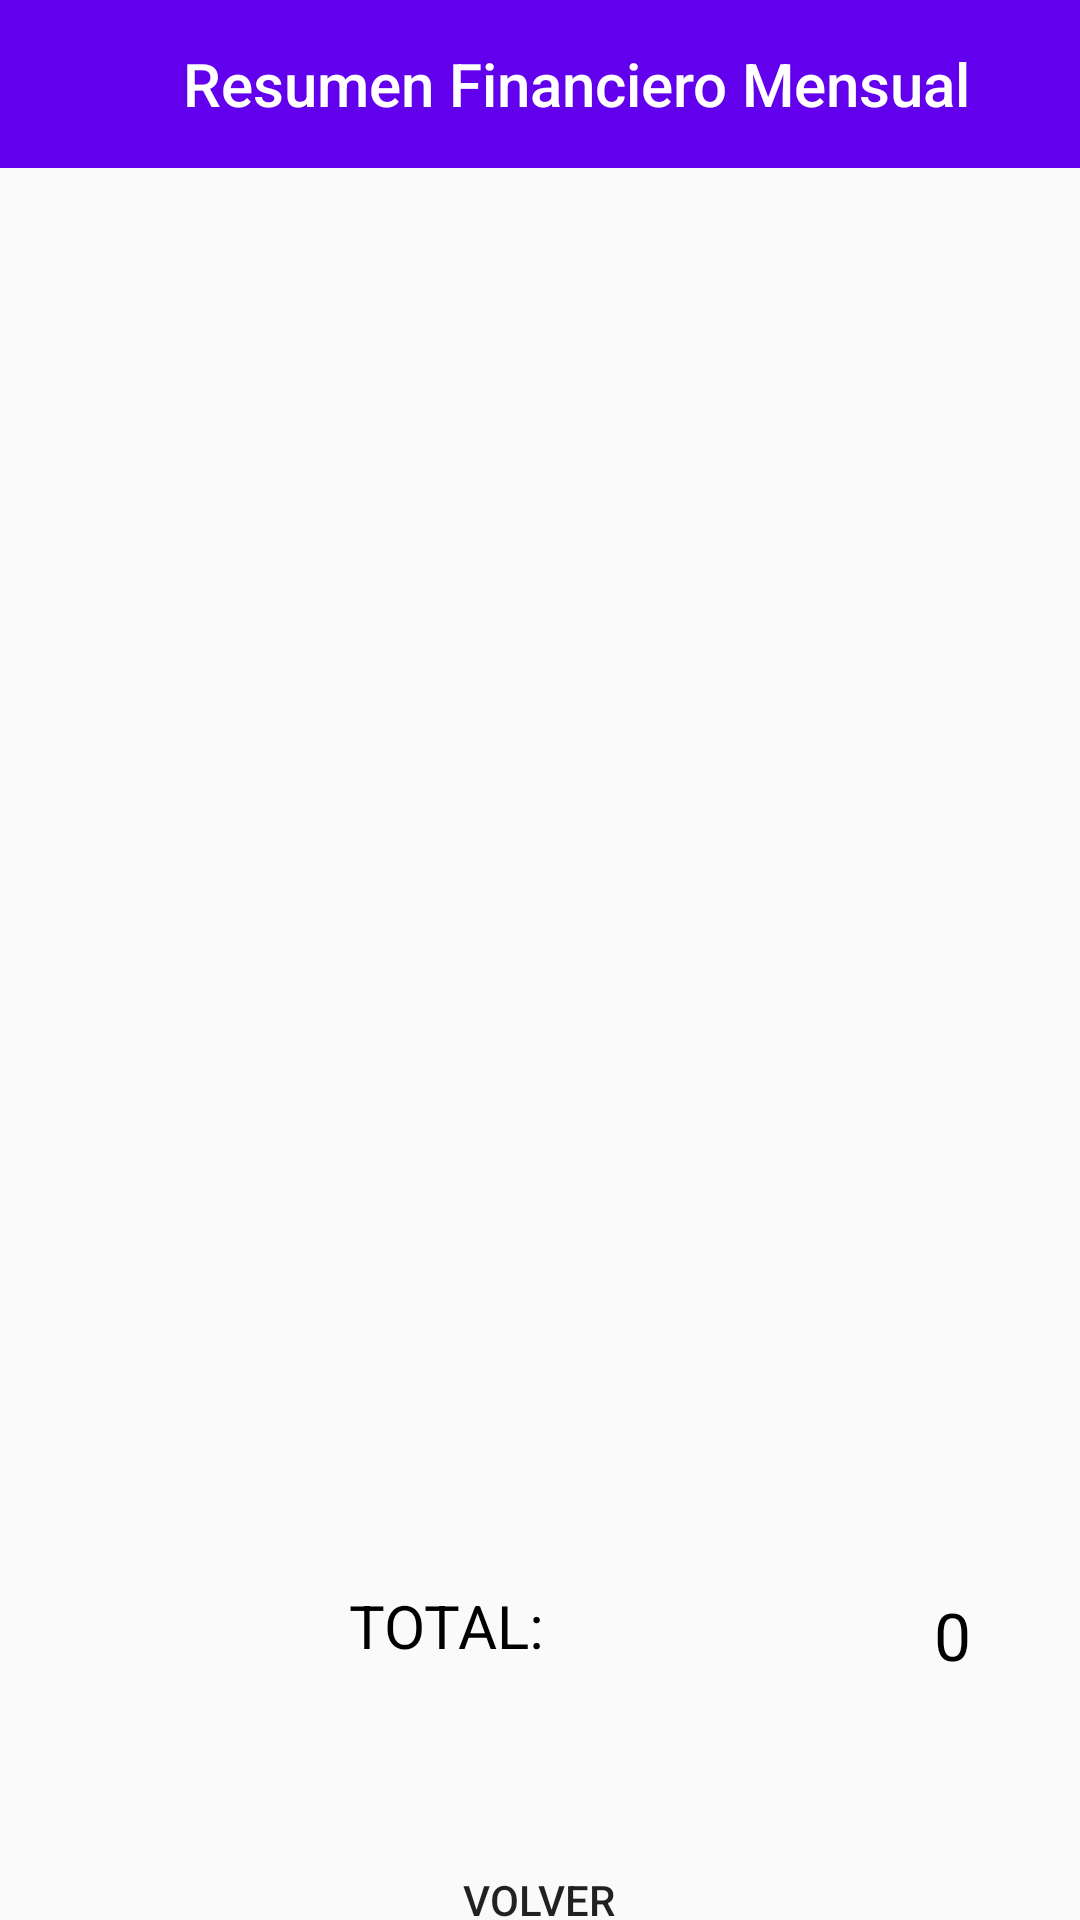

The Android layout XML behind this screen, and the referenced resources:
<!-- AndroidManifest.xml: application theme Theme.EstacionamientoItaKua -->
<!-- res/layout/activity_resumen_financieron_mensual.xml -->
<?xml version="1.0" encoding="utf-8"?>
<androidx.constraintlayout.widget.ConstraintLayout xmlns:android="http://schemas.android.com/apk/res/android"
    xmlns:app="http://schemas.android.com/apk/res-auto"
    xmlns:tools="http://schemas.android.com/tools"
    android:layout_width="match_parent"
    android:layout_height="match_parent"
    tools:context=".ResumenFinancieroMensual">

    <androidx.appcompat.widget.Toolbar
        android:id="@+id/toolbarPruba"
        android:layout_width="match_parent"
        android:layout_height="wrap_content"
        android:background="?attr/colorPrimary"
        app:layout_constraintBottom_toBottomOf="parent"
        app:layout_constraintEnd_toEndOf="parent"
        app:layout_constraintHorizontal_bias="1.0"
        app:layout_constraintStart_toStartOf="parent"
        app:layout_constraintTop_toTopOf="parent"
        app:layout_constraintVertical_bias="0.0"
        app:popupTheme="@style/Theme.EstacionamientoItaKua.PopupOverlay"
        app:title="         Resumen Financiero Mensual"
        app:titleTextColor="@color/white" />

    <ImageView
        android:id="@+id/Back_BTN"
        android:layout_width="26dp"
        android:layout_height="26dp"
        android:layout_marginTop="16dp"
        android:background="@drawable/ic_baseline_arrow_back_24"
        android:backgroundTint="@color/white"
        app:layout_constraintEnd_toEndOf="@+id/toolbarPruba"
        app:layout_constraintHorizontal_bias="0.041"
        app:layout_constraintStart_toStartOf="parent"
        app:layout_constraintTop_toTopOf="parent" />

    <TextView
        android:id="@+id/textView14"
        android:layout_width="70dp"
        android:layout_height="30dp"
        android:layout_marginTop="432dp"
        android:text="TOTAL:"
        android:textColor="@color/black"
        android:textSize="20dp"
        app:layout_constraintEnd_toEndOf="parent"
        app:layout_constraintHorizontal_bias="0.401"
        app:layout_constraintStart_toStartOf="parent"
        app:layout_constraintTop_toTopOf="@+id/linearLayout2" />

    <TextView
        android:id="@+id/textView13"
        android:layout_width="170dp"
        android:layout_height="48dp"
        android:layout_marginTop="424dp"
        android:background="@drawable/boton_redondo_sin_color"
        android:backgroundTint="@color/personalizado"
        android:gravity="right"
        android:inputType="number"
        android:paddingEnd="15dp"
        android:paddingTop="10dp"
        android:text="0"
        android:textColor="@color/black"
        android:textSize="22dp"
        app:layout_constraintEnd_toEndOf="parent"
        app:layout_constraintHorizontal_bias="0.887"
        app:layout_constraintStart_toStartOf="parent"
        app:layout_constraintTop_toTopOf="@+id/linearLayout2" />

    <Button
        android:layout_width="100dp"
        android:layout_height="50dp"
        android:layout_marginTop="88dp"
        android:background="@drawable/boton_redondo_sin_color"
        android:backgroundTint="@color/personalizado"
        android:text="Volver"
        app:layout_constraintEnd_toEndOf="parent"
        app:layout_constraintHorizontal_bias="0.498"
        app:layout_constraintStart_toStartOf="parent"
        app:layout_constraintTop_toTopOf="@+id/textView13" />

    <LinearLayout
        android:id="@+id/linearLayout2"
        android:layout_width="350dp"
        android:layout_height="400dp"
        android:background="@drawable/boton_redondo_sin_color"
        android:backgroundTint="@color/personalizado"
        android:orientation="vertical"
        app:layout_constraintBottom_toBottomOf="parent"
        app:layout_constraintEnd_toEndOf="parent"
        app:layout_constraintHorizontal_bias="0.491"
        app:layout_constraintStart_toStartOf="parent"
        app:layout_constraintTop_toTopOf="parent"
        app:layout_constraintVertical_bias="0.401">

    </LinearLayout>

</androidx.constraintlayout.widget.ConstraintLayout>
<!-- resources referenced by this layout -->
<resources>
  <color name="black">#FF000000</color>
  <color name="personalizado">#82B1FF</color>
  <color name="white">#FFFFFFFF</color>
  <style name="Theme.EstacionamientoItaKua.PopupOverlay" parent="ThemeOverlay.AppCompat.Light" />
  <style name="Theme.EstacionamientoItaKua" parent="Theme.AppCompat.Light.NoActionBar">
          
          <item name="colorPrimary">@color/purple_500</item>
          <item name="colorPrimaryVariant">@color/purple_700</item>
          <item name="colorOnPrimary">@color/white</item>
          
          <item name="colorSecondary">@color/teal_200</item>
          <item name="colorSecondaryVariant">@color/teal_700</item>
          <item name="colorOnSecondary">@color/black</item>
          
          <item name="android:statusBarColor" tools:targetApi="l">?attr/colorPrimaryVariant</item>
          
      </style>
  <color name="purple_500">#FF6200EE</color>
  <color name="purple_700">#FF3700B3</color>
  <color name="teal_200">#FF03DAC5</color>
  <color name="teal_700">#FF018786</color>
</resources>
